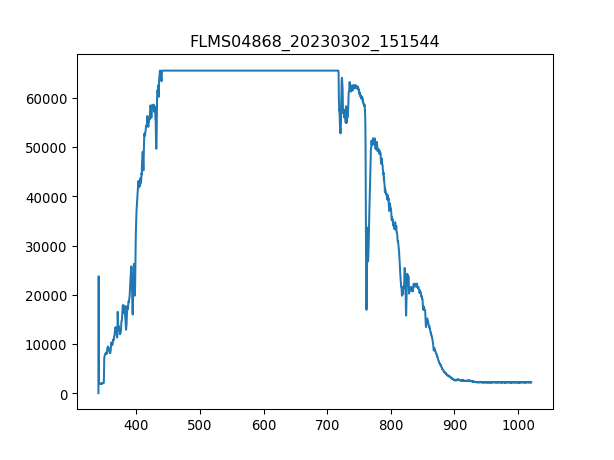

Values plotted in this chart, from the file beside it:
3.403980399999999804e+02, 1.581879310344827516e+01
3.407779787842517294e+02, 2.376660672413793145e+04
3.411578753728139191e+02, 1.819161206896551676e+03
3.415377297593970525e+02, 1.801082586206896622e+03
3.419175419377116327e+02, 1.792043275862068867e+03
3.422973119014679924e+02, 1.767185172413792998e+03
3.426770396443767481e+02, 1.749106551724137944e+03
3.430567251601482894e+02, 1.753626206896551821e+03
3.434363684424930625e+02, 1.744586896551724067e+03
3.438159694851215704e+02, 1.780744137931034402e+03
3.441955282817443162e+02, 1.776224482758620752e+03
3.445750448260716894e+02, 1.830460344827586141e+03
3.449545191118141361e+02, 1.855318448275862011e+03
3.453339511326822162e+02, 1.841759482758620607e+03
3.457133408823863761e+02, 1.882436379310344819e+03
3.460926883546370050e+02, 1.893735517241379284e+03
3.464719935431446629e+02, 1.880176551724137880e+03
3.468512564416197392e+02, 1.907294482758620688e+03
3.472304770437727939e+02, 1.941191896551724085e+03
3.476096553433141594e+02, 1.938932068965517146e+03
3.479887913339544525e+02, 1.975089310344827481e+03
3.483678850094040058e+02, 1.936672241379310435e+03
3.487469363633733224e+02, 1.968309827586206893e+03
3.491259453895728484e+02, 2.402196724137931142e+03
3.495049120817131438e+02, 3.615724137931034420e+03
3.498838364335046549e+02, 3.692558275862068967e+03
3.502627184386577710e+02, 3.611204482758620543e+03
3.506415580908830520e+02, 3.699337758620689783e+03
3.510203553838908306e+02, 3.735494999999999891e+03
3.513991103113916665e+02, 3.758093275862068822e+03
3.517778228670960630e+02, 3.823628275862069131e+03
3.521564930447144093e+02, 3.977296551724137771e+03
3.525351208379572086e+02, 3.950178620689654963e+03
3.529137062405348502e+02, 3.986335862068965525e+03
3.532922492461578940e+02, 3.857525689655172300e+03
3.536707498485368433e+02, 3.965997413793103533e+03
3.540492080413820304e+02, 4.097067413793103697e+03
3.544276238184040153e+02, 4.142263965517241559e+03
3.548059971733132443e+02, 4.205539137931034929e+03
3.551843280998201067e+02, 4.318530517241379130e+03
3.555626165916351624e+02, 4.137744310344827682e+03
3.559408626424688578e+02, 4.221357931034483045e+03
3.563190662460316389e+02, 4.203279310344827536e+03
3.566972273960340090e+02, 4.040571724137931142e+03
3.570753460861864710e+02, 4.219098103448275651e+03
3.574534223101993007e+02, 4.038311896551724203e+03
3.578314560617831717e+02, 3.956958103448275779e+03
3.582094473346484733e+02, 4.056390517241379257e+03
3.585873961225056519e+02, 4.029272586206896449e+03
3.589653024190650967e+02, 3.875604310344827809e+03
3.593431662180374815e+02, 3.970517068965517410e+03
3.597209875131331387e+02, 3.920800862068965671e+03
3.600987662980625146e+02, 4.020233275862069149e+03
3.604765025665361122e+02, 4.219098103448275651e+03
3.608541963122644347e+02, 4.223617758620689528e+03
3.612318475289579283e+02, 4.424742413793103879e+03
3.616094562103269823e+02, 4.286892931034482899e+03
3.619870223500821567e+02, 4.413443275862068731e+03
3.623645459419338408e+02, 4.354687758620689237e+03
3.627420269795925947e+02, 4.320790344827586523e+03
3.631194654567688076e+02, 4.212318620689655290e+03
... 1,987 more rows
